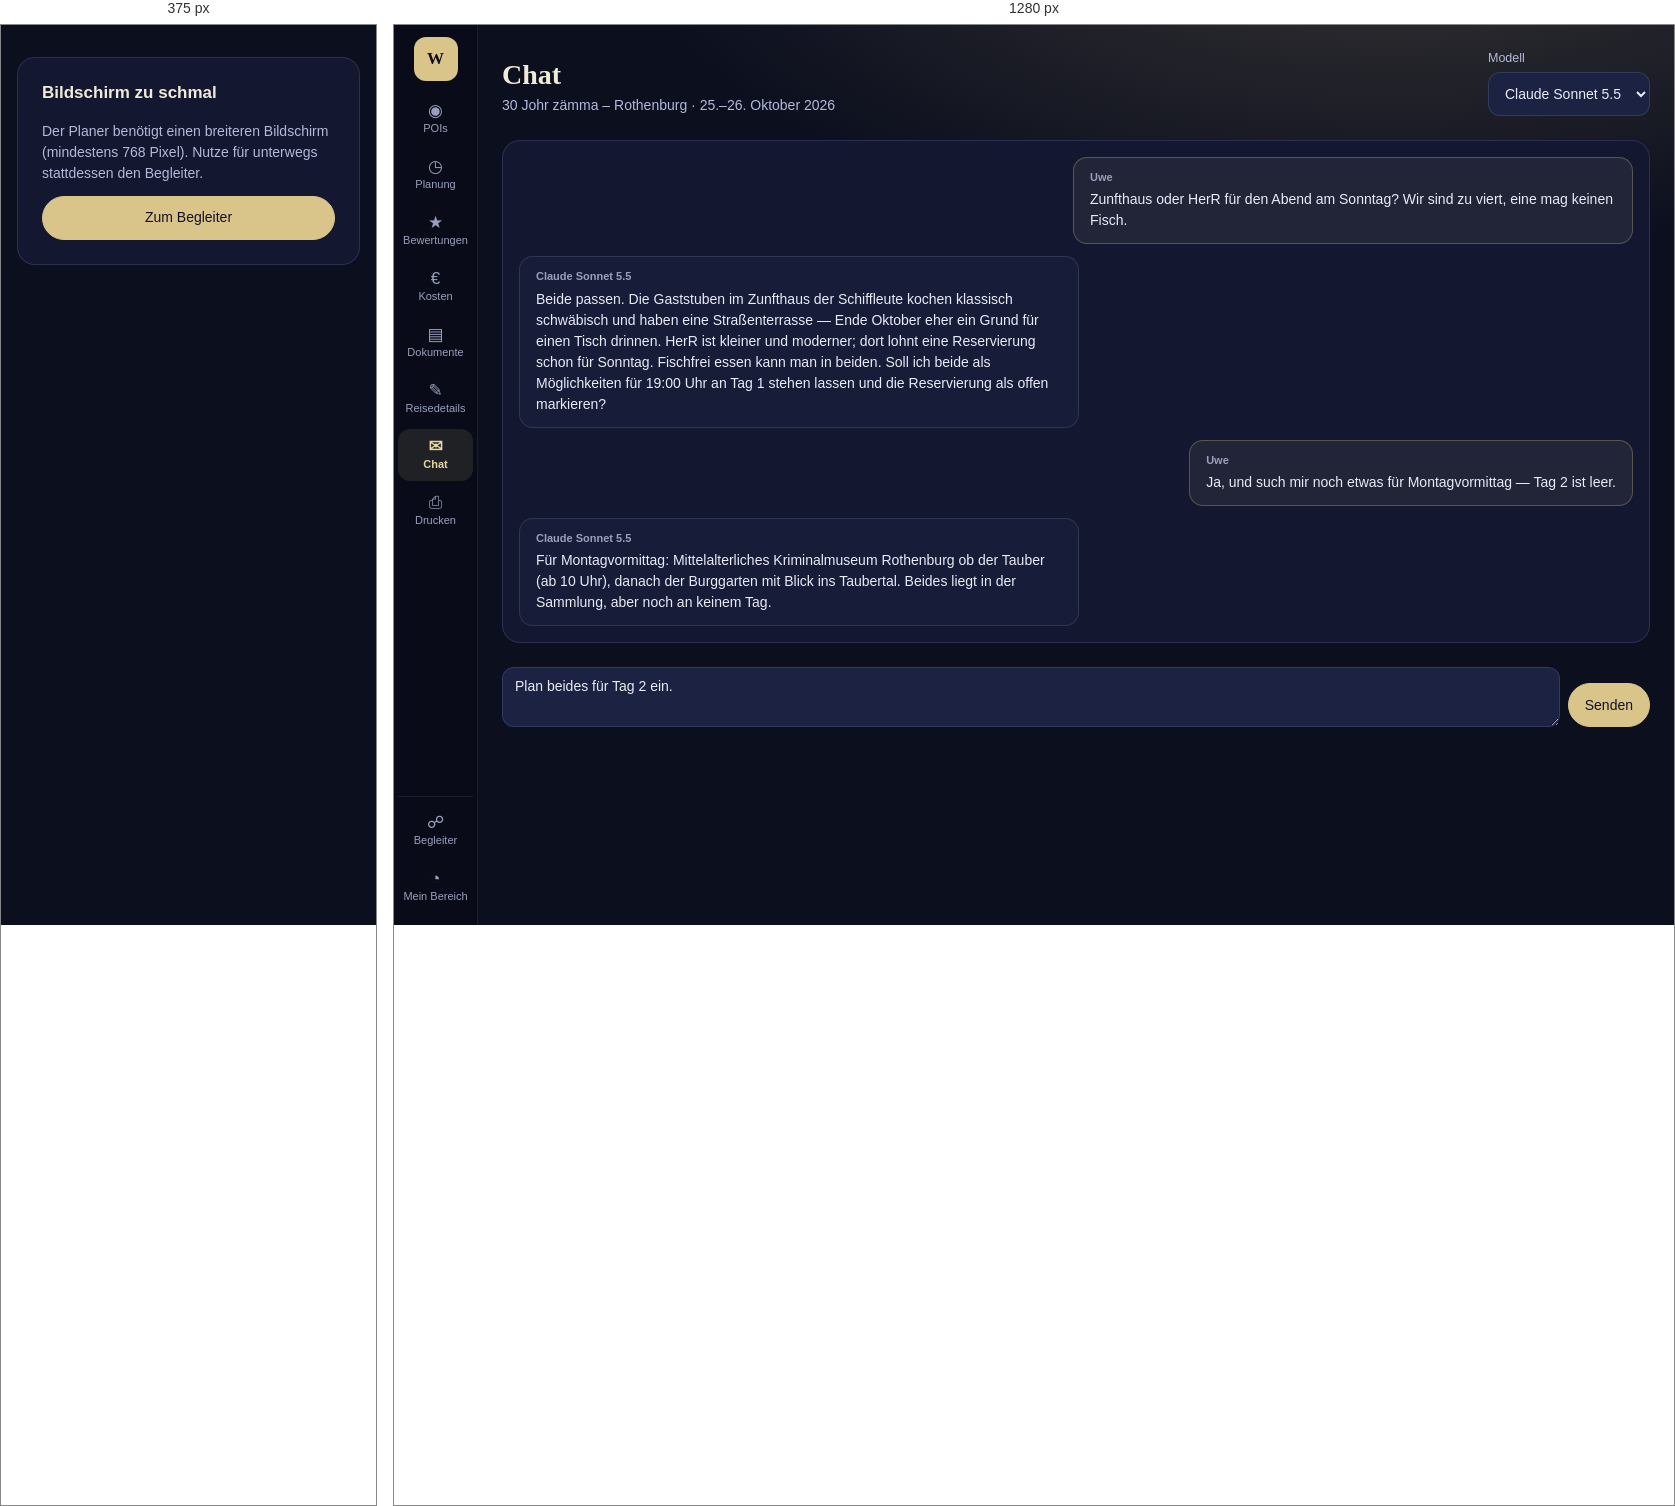
Rendered at 375 px and 1280 px, left to right.

<!-- file: planer-chat.html -->
<!doctype html>
<html lang="de">
  <head>
    <meta charset="utf-8" />
    <meta name="viewport" content="width=device-width, initial-scale=1" />
    <title>Planer · Chat — Seiten-Mockup (wegfara)</title>
    <!--
      Seiten-Mockup (req-091). Diese Seite hat absichtlich KEIN eigenes CSS:
      alles kommt aus baukasten.css. Fehlt ein Baustein, wird er im Katalog
      ergänzt (app/plan/baukasten/, danach `npm run baukasten`) — nicht hier
      erfunden.

      Zu beurteilen bei 375, 768 und 1280 px. Unter 768 px läuft der Planer
      nicht (req-088): dort steht der Hinweis auf den Begleiter.
    -->
    <link rel="stylesheet" href="baukasten.css" />
  </head>
  <body class="seite ohneRand">
    <div class="planer">
      <nav class="leiste" aria-label="Bereiche">
        <span class="leistenMarke" aria-hidden="true">W</span>
        <a class="leistenEintrag" href="planer-pois.html">
          <span class="leistenSymbol" aria-hidden="true">◉</span>POIs
        </a>
        <a class="leistenEintrag" href="planer-planung.html">
          <span class="leistenSymbol" aria-hidden="true">◷</span>Planung
        </a>
        <a class="leistenEintrag" href="planer-bewertungen.html">
          <span class="leistenSymbol" aria-hidden="true">★</span>Bewertungen
        </a>
        <a class="leistenEintrag" href="planer-kosten.html">
          <span class="leistenSymbol" aria-hidden="true">€</span>Kosten
        </a>
        <a class="leistenEintrag" href="planer-dokumente.html">
          <span class="leistenSymbol" aria-hidden="true">▤</span>Dokumente
        </a>
        <a class="leistenEintrag" href="planer-reisedetails.html">
          <span class="leistenSymbol" aria-hidden="true">✎</span>Reisedetails
        </a>
        <a class="leistenEintrag" href="planer-chat.html" aria-current="page">
          <span class="leistenSymbol" aria-hidden="true">✉</span>Chat
        </a>
        <a class="leistenEintrag" href="planer-drucken.html">
          <span class="leistenSymbol" aria-hidden="true">⎙</span>Drucken
        </a>
        <div class="leistenFuss">
          <a class="leistenEintrag" href="begleiter-plan.html">
            <span class="leistenSymbol" aria-hidden="true">☍</span>Begleiter
          </a>
          <a class="leistenEintrag" href="mein-bereich.html">
            <span class="leistenSymbol" aria-hidden="true">◔</span>Mein Bereich
          </a>
        </div>
      </nav>

      <main class="planerInhalt">
        <header class="seitenKopf">
          <div>
            <h1 class="seitenTitel">Chat</h1>
            <p class="seitenUntertitel">30 Johr zämma – Rothenburg · 25.–26. Oktober 2026</p>
          </div>
          <div class="reihe">
            <label class="feld">
              <span class="beschriftung">Modell</span>
              <select class="eingabe">
                <option>Claude Opus 5.5</option>
                <option selected>Claude Sonnet 5.5</option>
                <option>Claude Haiku 5.5</option>
              </select>
            </label>
          </div>
        </header>

        <section class="karte" aria-label="Gespräch">
          <ol class="verlauf">
            <li class="nachricht nachrichtEigene">
              <span class="nachrichtAbsender">Uwe</span>
              Zunfthaus oder HerR für den Abend am Sonntag? Wir sind zu viert, eine mag keinen Fisch.
            </li>
            <li class="nachricht">
              <span class="nachrichtAbsender">Claude Sonnet 5.5</span>
              Beide passen. Die Gaststuben im Zunfthaus der Schiffleute kochen klassisch
              schwäbisch und haben eine Straßenterrasse — Ende Oktober eher ein Grund für
              einen Tisch drinnen. HerR ist kleiner und moderner; dort lohnt eine Reservierung
              schon für Sonntag. Fischfrei essen kann man in beiden. Soll ich beide als
              Möglichkeiten für 19:00 Uhr an Tag 1 stehen lassen und die Reservierung als
              offen markieren?
            </li>
            <li class="nachricht nachrichtEigene">
              <span class="nachrichtAbsender">Uwe</span>
              Ja, und such mir noch etwas für Montagvormittag — Tag 2 ist leer.
            </li>
            <li class="nachricht">
              <span class="nachrichtAbsender">Claude Sonnet 5.5</span>
              Für Montagvormittag: Mittelalterliches Kriminalmuseum Rothenburg ob der Tauber
              (ab 10 Uhr), danach der Burggarten mit Blick ins Taubertal. Beides liegt in
              der Sammlung, aber noch an keinem Tag.
            </li>
          </ol>
        </section>

        <div class="eingabeZeile">
          <textarea class="eingabe" aria-label="Nachricht an Claude">Plan beides für Tag 2 ein.</textarea>
          <button type="button" class="knopfBetont">Senden</button>
        </div>
      </main>

    </div>

    <div class="schmalHinweis">
      <p class="kartenTitel">Bildschirm zu schmal</p>
      <p class="kartenText">
        Der Planer benötigt einen breiteren Bildschirm (mindestens 768 Pixel).
        Nutze für unterwegs stattdessen den Begleiter.
      </p>
      <a class="knopfBetont" href="begleiter-plan.html">Zum Begleiter</a>
    </div>

    <script src="pruef.js"></script>
  </body>
</html>


/* @media block from baukasten.css */
@media (max-width: 767px) {
  .planer {
    display: none;
  }

  .schmalHinweis {
    display: grid;
    gap: var(--abstand-m);
    max-width: 480px;
    margin: var(--abstand-xxl) var(--abstand-l);
    padding: var(--abstand-xl);
    border: 1px solid var(--bd);
    border-radius: var(--radius-xl);
    background: var(--card);
  }
}